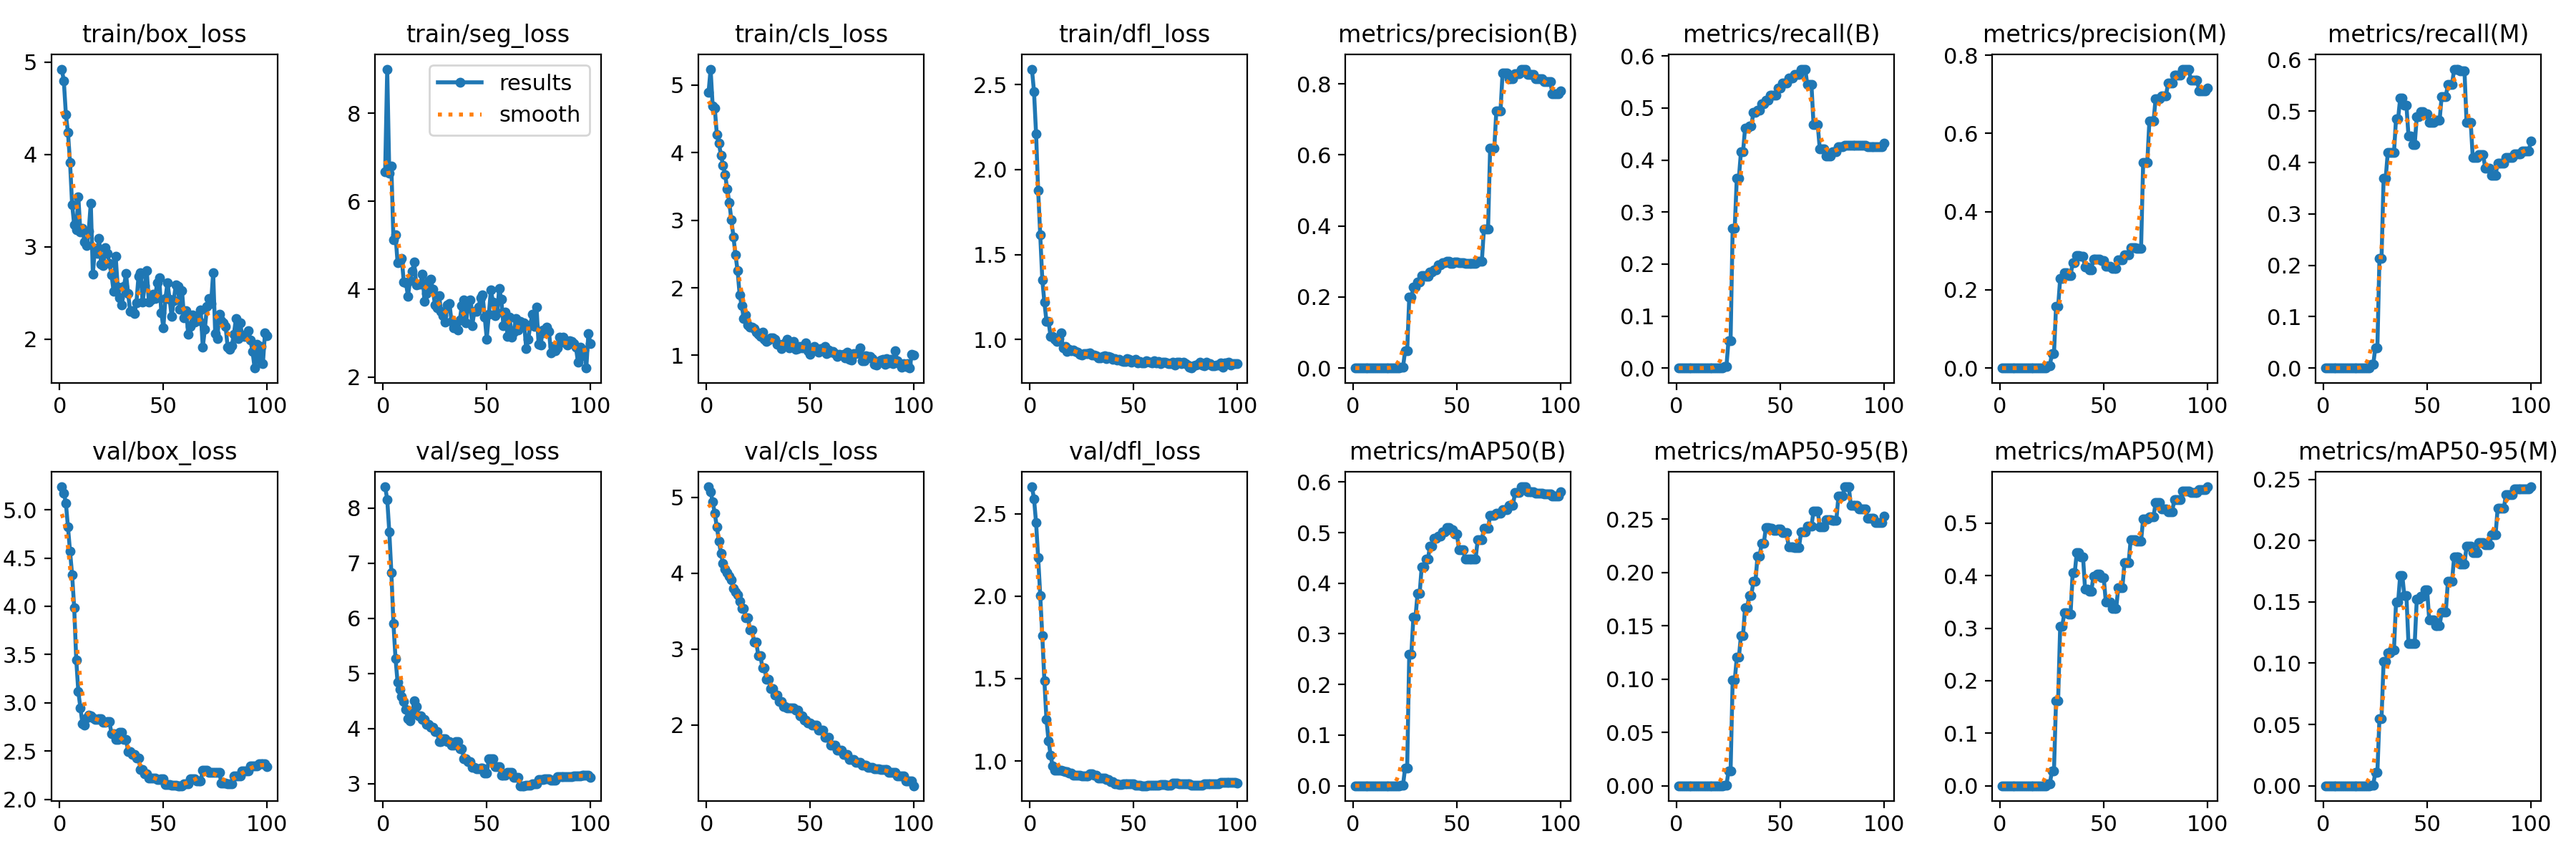

Source data for this figure (header and first rows):
epoch, train/box_loss, train/seg_loss, train/cls_loss, train/dfl_loss, metrics/precision(B), metrics/recall(B), metrics/mAP50(B), metrics/mAP50-95(B), metrics/precision(M), metrics/recall(M), metrics/mAP50(M), metrics/mAP50-95(M), val/box_loss, val/seg_loss, val/cls_loss, val/dfl_loss, lr/pg0, lr/pg1, lr/pg2
1, 4.923, 6.674, 4.891, 2.591, 0, 0, 0, 0, 0, 0, 0, 0, 5.238, 8.384, 5.137, 2.663, 0, 0, 0
2, 4.797, 9.004, 5.236, 2.458, 0, 0, 0, 0, 0, 0, 0, 0, 5.173, 8.156, 5.071, 2.591, 1.6505e-05, 1.6505e-05, 1.6505e-05
3, 4.433, 6.643, 4.687, 2.21, 0, 0, 0, 0, 0, 0, 0, 0, 5.07, 7.572, 4.939, 2.444, 3.268e-05, 3.268e-05, 3.268e-05
4, 4.238, 6.794, 4.659, 1.877, 0, 0, 0, 0, 0, 0, 0, 0, 4.821, 6.829, 4.786, 2.234, 4.8525e-05, 4.8525e-05, 4.8525e-05
5, 3.912, 5.122, 4.272, 1.615, 0, 0, 0, 0, 0, 0, 0, 0, 4.569, 5.903, 4.61, 2.005, 6.4039e-05, 6.4039e-05, 6.4039e-05
6, 3.458, 5.239, 4.142, 1.353, 0, 0, 0, 0, 0, 0, 0, 0, 4.327, 5.273, 4.423, 1.758, 7.9224e-05, 7.9224e-05, 7.9224e-05
7, 3.238, 4.603, 3.957, 1.22, 0, 0, 0, 0, 0, 0, 0, 0, 3.986, 4.838, 4.258, 1.487, 9.4079e-05, 9.4079e-05, 9.4079e-05
8, 3.184, 4.632, 3.817, 1.109, 0, 0, 0, 0, 0, 0, 0, 0, 3.444, 4.711, 4.129, 1.252, 0.0001086, 0.0001086, 0.0001086
9, 3.542, 4.702, 3.673, 1.107, 0, 0, 0, 0, 0, 0, 0, 0, 3.114, 4.582, 4.055, 1.124, 0.0001228, 0.0001228, 0.0001228
10, 3.158, 4.157, 3.46, 1.017, 0, 0, 0, 0, 0, 0, 0, 0, 2.948, 4.492, 4.003, 1.035, 0.0001367, 0.0001367, 0.0001367
11, 3.198, 4.153, 3.263, 1.016, 0, 0, 0, 0, 0, 0, 0, 0, 2.78, 4.348, 3.962, 0.9681, 0.0001502, 0.0001502, 0.0001502
12, 3.05, 3.845, 3.009, 1, 0, 0, 0, 0, 0, 0, 0, 0, 2.765, 4.183, 3.909, 0.9448, 0.0001634, 0.0001634, 0.0001634
13, 3.017, 4.189, 2.755, 0.9879, 0, 0, 0, 0, 0, 0, 0, 0, 2.841, 4.138, 3.803, 0.9441, 0.0001763, 0.0001763, 0.0001763
14, 3.166, 4.406, 2.485, 1.005, 0, 0, 0, 0, 0, 0, 0, 0, 2.869, 4.26, 3.753, 0.9426, 0.0001888, 0.0001888, 0.0001888
15, 3.475, 4.614, 2.256, 1.038, 0, 0, 0, 0, 0, 0, 0, 0, 2.864, 4.498, 3.71, 0.9434, 0.000201, 0.000201, 0.000201
16, 2.707, 4.106, 1.897, 0.9502, 0, 0, 0, 0, 0, 0, 0, 0, 2.841, 4.394, 3.634, 0.9395, 0.0002129, 0.0002129, 0.0002129
17, 2.983, 4.12, 1.732, 0.9605, 0, 0, 0, 0, 0, 0, 0, 0, 2.825, 4.232, 3.54, 0.9336, 0.0002245, 0.0002245, 0.0002245
18, 2.929, 4.108, 1.55, 0.9317, 0, 0, 0, 0, 0, 0, 0, 0, 2.825, 4.232, 3.54, 0.9336, 0.0002357, 0.0002357, 0.0002357
19, 3.088, 4.348, 1.598, 0.9438, 0, 0, 0, 0, 0, 0, 0, 0, 2.833, 4.166, 3.411, 0.926, 0.0002466, 0.0002466, 0.0002466
20, 2.816, 3.717, 1.449, 0.933, 0, 0, 0, 0, 0, 0, 0, 0, 2.833, 4.166, 3.411, 0.926, 0.0002571, 0.0002571, 0.0002571
21, 2.799, 3.901, 1.413, 0.937, 0, 0, 0, 0, 0, 0, 0, 0, 2.801, 4.072, 3.255, 0.9153, 0.0002674, 0.0002674, 0.0002674
22, 2.993, 4.188, 1.413, 0.9315, 0, 0, 0, 0, 0, 0, 0, 0, 2.801, 4.072, 3.255, 0.9153, 0.0002773, 0.0002773, 0.0002773
23, 2.928, 4.225, 1.4, 0.924, 0.00321, 0.00332, 0.00161, 0.00016, 0.00641, 0.00664, 0.00323, 0.00064, 2.803, 4.027, 3.089, 0.913, 0.0002869, 0.0002869, 0.0002869
24, 2.82, 4.007, 1.34, 0.9136, 0.00321, 0.00332, 0.00161, 0.00016, 0.00641, 0.00664, 0.00323, 0.00064, 2.803, 4.027, 3.089, 0.913, 0.0002961, 0.0002961, 0.0002961
25, 2.697, 3.646, 1.316, 0.9072, 0.04878, 0.05316, 0.03551, 0.01392, 0.03659, 0.03987, 0.02878, 0.01109, 2.679, 3.948, 2.916, 0.9101, 0.000305, 0.000305, 0.000305
26, 2.52, 3.575, 1.275, 0.9171, 0.04878, 0.05316, 0.03551, 0.01392, 0.03659, 0.03987, 0.02878, 0.01109, 2.679, 3.948, 2.916, 0.9101, 0.0003136, 0.0003136, 0.0003136
27, 2.901, 3.859, 1.345, 0.9162, 0.199, 0.2691, 0.2603, 0.09886, 0.1573, 0.2126, 0.1623, 0.05497, 2.62, 3.77, 2.748, 0.9105, 0.0003219, 0.0003219, 0.0003219
28, 2.563, 3.493, 1.235, 0.9179, 0.199, 0.2691, 0.2603, 0.09886, 0.1573, 0.2126, 0.1623, 0.05497, 2.62, 3.77, 2.748, 0.9105, 0.0003298, 0.0003298, 0.0003298
29, 2.449, 3.401, 1.21, 0.9195, 0.2273, 0.3654, 0.3331, 0.1203, 0.2293, 0.3688, 0.3041, 0.1011, 2.696, 3.822, 2.6, 0.9208, 0.0003374, 0.0003374, 0.0003374
30, 2.37, 3.259, 1.227, 0.9071, 0.2273, 0.3654, 0.3331, 0.1203, 0.2293, 0.3688, 0.3041, 0.1011, 2.696, 3.822, 2.6, 0.9208, 0.0003446, 0.0003446, 0.0003446
31, 2.573, 3.643, 1.258, 0.9105, 0.2422, 0.4153, 0.3793, 0.141, 0.2442, 0.4186, 0.3294, 0.1084, 2.623, 3.76, 2.477, 0.9117, 0.0003516, 0.0003516, 0.0003516
32, 2.709, 3.675, 1.263, 0.9052, 0.2422, 0.4153, 0.3793, 0.141, 0.2442, 0.4186, 0.3294, 0.1084, 2.623, 3.76, 2.477, 0.9117, 0.0003582, 0.0003582, 0.0003582
33, 2.493, 3.276, 1.234, 0.8927, 0.2608, 0.4618, 0.4325, 0.1672, 0.2364, 0.4186, 0.3271, 0.1109, 2.493, 3.705, 2.391, 0.8956, 0.0003644, 0.0003644, 0.0003644
34, 2.301, 3.128, 1.169, 0.8915, 0.2608, 0.4618, 0.4325, 0.1672, 0.2364, 0.4186, 0.3271, 0.1109, 2.493, 3.705, 2.391, 0.8956, 0.0003704, 0.0003704, 0.0003704
35, 2.307, 3.2, 1.167, 0.8985, 0.2578, 0.4651, 0.4474, 0.1786, 0.2689, 0.485, 0.4051, 0.1499, 2.468, 3.764, 2.311, 0.8939, 0.000376, 0.000376, 0.000376
36, 2.28, 3.072, 1.096, 0.9047, 0.2578, 0.4651, 0.4474, 0.1786, 0.2689, 0.485, 0.4051, 0.1499, 2.468, 3.764, 2.311, 0.8939, 0.0003813, 0.0003813, 0.0003813
37, 2.395, 3.309, 1.143, 0.8869, 0.2696, 0.4917, 0.4737, 0.1915, 0.2878, 0.5249, 0.4444, 0.1717, 2.427, 3.64, 2.244, 0.8872, 0.0003862, 0.0003862, 0.0003862
38, 2.681, 3.631, 1.188, 0.8983, 0.2696, 0.4917, 0.4737, 0.1915, 0.2878, 0.5249, 0.4444, 0.1717, 2.427, 3.64, 2.244, 0.8872, 0.0003909, 0.0003909, 0.0003909
39, 2.721, 3.763, 1.238, 0.8976, 0.2764, 0.495, 0.4887, 0.2155, 0.2857, 0.5116, 0.4362, 0.1552, 2.311, 3.451, 2.227, 0.8741, 0.0003951, 0.0003951, 0.0003951
40, 2.404, 3.241, 1.109, 0.8822, 0.2764, 0.495, 0.4887, 0.2155, 0.2857, 0.5116, 0.4362, 0.1552, 2.311, 3.451, 2.227, 0.8741, 0.0003991, 0.0003991, 0.0003991
41, 2.58, 3.619, 1.176, 0.8874, 0.2898, 0.5083, 0.4935, 0.2272, 0.2576, 0.4518, 0.3742, 0.1158, 2.264, 3.397, 2.229, 0.862, 0.0004028, 0.0004028, 0.0004028
42, 2.746, 3.761, 1.206, 0.8783, 0.2898, 0.5083, 0.4935, 0.2272, 0.2576, 0.4518, 0.3742, 0.1158, 2.264, 3.397, 2.229, 0.862, 0.000406, 0.000406, 0.000406
43, 2.403, 3.176, 1.095, 0.8832, 0.2975, 0.515, 0.502, 0.2419, 0.2514, 0.4352, 0.3699, 0.1159, 2.218, 3.302, 2.194, 0.8586, 0.000409, 0.000409, 0.000409
44, 2.424, 3.493, 1.1, 0.8734, 0.2975, 0.515, 0.502, 0.2419, 0.2514, 0.4352, 0.3699, 0.1159, 2.218, 3.302, 2.194, 0.8586, 0.0004117, 0.0004117, 0.0004117
45, 2.49, 3.499, 1.136, 0.8705, 0.2998, 0.5249, 0.5094, 0.2417, 0.2789, 0.4884, 0.3983, 0.1522, 2.216, 3.268, 2.118, 0.8612, 0.000414, 0.000414, 0.000414
46, 2.445, 3.596, 1.116, 0.8727, 0.2998, 0.5249, 0.5094, 0.2417, 0.2789, 0.4884, 0.3983, 0.1522, 2.216, 3.268, 2.118, 0.8612, 0.000416, 0.000416, 0.000416
47, 2.614, 3.799, 1.139, 0.8861, 0.2937, 0.5249, 0.5059, 0.2396, 0.2788, 0.4983, 0.4029, 0.1548, 2.203, 3.278, 2.062, 0.8612, 0.0004176, 0.0004176, 0.0004176
48, 2.669, 3.866, 1.184, 0.884, 0.2937, 0.5249, 0.5059, 0.2396, 0.2788, 0.4983, 0.4029, 0.1548, 2.203, 3.278, 2.062, 0.8612, 0.0004189, 0.0004189, 0.0004189
49, 2.29, 3.372, 1.069, 0.8665, 0.2983, 0.5382, 0.4967, 0.241, 0.2744, 0.495, 0.3959, 0.1598, 2.213, 3.191, 2.024, 0.8594, 0.0004199, 0.0004199, 0.0004199
50, 2.124, 2.87, 1.017, 0.8756, 0.2983, 0.5382, 0.4967, 0.241, 0.2744, 0.495, 0.3959, 0.1598, 2.213, 3.191, 2.024, 0.8594, 0.0004206, 0.0004206, 0.0004206
51, 2.445, 3.431, 1.109, 0.8828, 0.2973, 0.5482, 0.4657, 0.2374, 0.2595, 0.4784, 0.3498, 0.1353, 2.154, 3.446, 1.997, 0.8506, 0.0004209, 0.0004209, 0.0004209
52, 2.612, 3.985, 1.129, 0.8606, 0.2973, 0.5482, 0.4657, 0.2374, 0.2595, 0.4784, 0.3498, 0.1353, 2.154, 3.446, 1.997, 0.8506, 0.0004209, 0.0004209, 0.0004209
53, 2.436, 3.703, 1.097, 0.8708, 0.2973, 0.5482, 0.4657, 0.2374, 0.2595, 0.4784, 0.3498, 0.1353, 2.154, 3.446, 1.997, 0.8506, 0.0004206, 0.0004206, 0.0004206
54, 2.245, 3.399, 1.047, 0.8635, 0.2947, 0.5581, 0.4473, 0.2241, 0.2544, 0.4817, 0.3377, 0.1305, 2.147, 3.311, 1.929, 0.8497, 0.0004199, 0.0004199, 0.0004199
55, 2.418, 3.458, 1.096, 0.8628, 0.2947, 0.5581, 0.4473, 0.2241, 0.2544, 0.4817, 0.3377, 0.1305, 2.147, 3.311, 1.929, 0.8497, 0.0004189, 0.0004189, 0.0004189
56, 2.591, 4.018, 1.101, 0.8738, 0.2947, 0.5581, 0.4473, 0.2241, 0.2544, 0.4817, 0.3377, 0.1305, 2.147, 3.311, 1.929, 0.8497, 0.0004176, 0.0004176, 0.0004176
57, 2.573, 3.774, 1.129, 0.8719, 0.2951, 0.5648, 0.4484, 0.2236, 0.276, 0.5282, 0.3775, 0.1416, 2.14, 3.153, 1.835, 0.8507, 0.000416, 0.000416, 0.000416
58, 2.328, 3.178, 1.028, 0.8647, 0.2951, 0.5648, 0.4484, 0.2236, 0.276, 0.5282, 0.3775, 0.1416, 2.14, 3.153, 1.835, 0.8507, 0.000414, 0.000414, 0.000414
59, 2.523, 3.48, 1.08, 0.8635, 0.2951, 0.5648, 0.4484, 0.2236, 0.276, 0.5282, 0.3775, 0.1416, 2.14, 3.153, 1.835, 0.8507, 0.0004117, 0.0004117, 0.0004117
60, 2.233, 2.93, 1.048, 0.8736, 0.3009, 0.5747, 0.4856, 0.2382, 0.2887, 0.5515, 0.4254, 0.1668, 2.157, 3.212, 1.73, 0.8542, 0.000409, 0.000409, 0.000409
... 40 more rows
